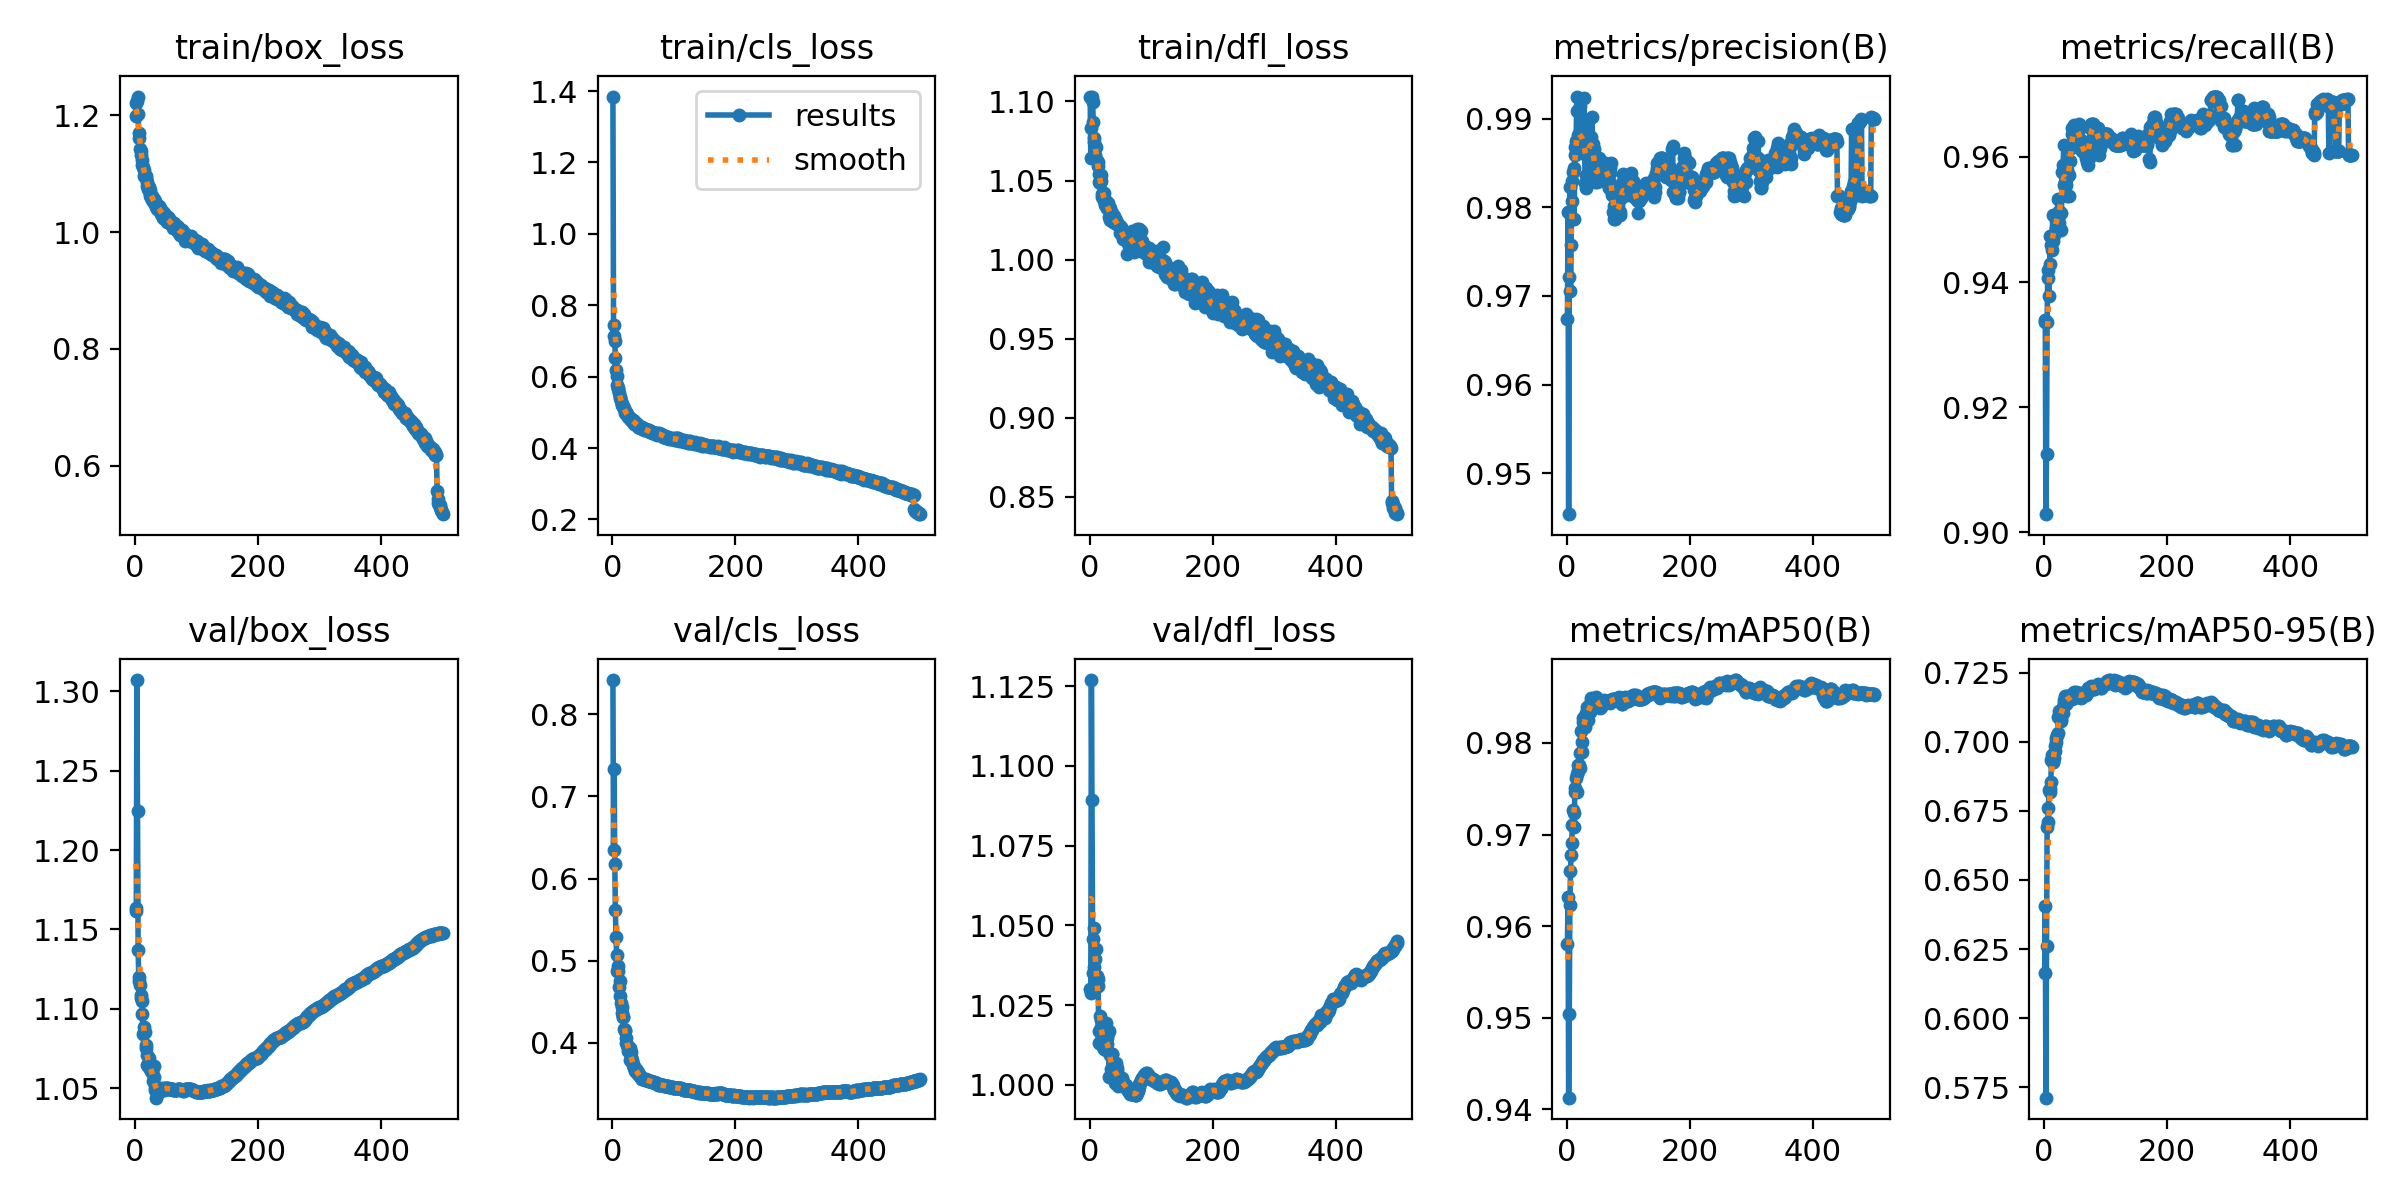

Data behind this chart, as committed beside it:
epoch, train/box_loss, train/cls_loss, train/dfl_loss, metrics/precision(B), metrics/recall(B), metrics/mAP50(B), metrics/mAP50-95(B), val/box_loss, val/cls_loss, val/dfl_loss, lr/pg0, lr/pg1, lr/pg2
1, 1.222, 1.385, 1.103, 0.9673, 0.9336, 0.958, 0.6165, 1.163, 0.8419, 1.03, 0.003328, 0.003328, 0.003328
2, 1.199, 0.7459, 1.065, 0.9795, 0.934, 0.9631, 0.6405, 1.162, 0.6343, 1.029, 0.006648, 0.006648, 0.006648
3, 1.224, 0.7133, 1.083, 0.9454, 0.9029, 0.9413, 0.5713, 1.307, 0.733, 1.127, 0.009955, 0.009955, 0.009955
4, 1.232, 0.6999, 1.103, 0.9721, 0.9125, 0.9504, 0.6262, 1.225, 0.618, 1.089, 0.009941, 0.009941, 0.009941
5, 1.202, 0.6522, 1.1, 0.9823, 0.9335, 0.9624, 0.6692, 1.137, 0.5622, 1.046, 0.009941, 0.009941, 0.009941
6, 1.17, 0.6174, 1.087, 0.9706, 0.9418, 0.966, 0.6708, 1.12, 0.5283, 1.035, 0.009921, 0.009921, 0.009921
7, 1.161, 0.6016, 1.077, 0.9758, 0.9406, 0.9678, 0.6759, 1.117, 0.5072, 1.049, 0.009901, 0.009901, 0.009901
8, 1.143, 0.5778, 1.075, 0.9807, 0.9377, 0.9691, 0.6824, 1.115, 0.4875, 1.037, 0.009881, 0.009881, 0.009881
9, 1.138, 0.5689, 1.066, 0.983, 0.9429, 0.971, 0.683, 1.107, 0.4932, 1.04, 0.009861, 0.009861, 0.009861
10, 1.133, 0.5654, 1.071, 0.984, 0.9473, 0.9727, 0.6817, 1.109, 0.4867, 1.032, 0.009842, 0.009842, 0.009842
11, 1.124, 0.5542, 1.064, 0.9845, 0.9473, 0.9724, 0.6853, 1.105, 0.4679, 1.042, 0.009822, 0.009822, 0.009822
12, 1.114, 0.5425, 1.062, 0.9786, 0.946, 0.9708, 0.6934, 1.097, 0.4748, 1.034, 0.009802, 0.009802, 0.009802
13, 1.111, 0.5402, 1.062, 0.9869, 0.9451, 0.9746, 0.6953, 1.084, 0.457, 1.031, 0.009782, 0.009782, 0.009782
14, 1.107, 0.532, 1.059, 0.9859, 0.9507, 0.975, 0.6927, 1.085, 0.448, 1.033, 0.009762, 0.009762, 0.009762
15, 1.097, 0.5238, 1.054, 0.9875, 0.9466, 0.9762, 0.6928, 1.089, 0.4439, 1.013, 0.009743, 0.009743, 0.009743
16, 1.097, 0.5198, 1.049, 0.9909, 0.9475, 0.9766, 0.6943, 1.086, 0.4358, 1.017, 0.009723, 0.009723, 0.009723
17, 1.097, 0.5172, 1.049, 0.9925, 0.9478, 0.9746, 0.6965, 1.077, 0.4308, 1.022, 0.009703, 0.009703, 0.009703
18, 1.092, 0.515, 1.054, 0.987, 0.9507, 0.9769, 0.6986, 1.075, 0.4318, 1.018, 0.009683, 0.009683, 0.009683
19, 1.086, 0.5131, 1.05, 0.9881, 0.9487, 0.9776, 0.7015, 1.071, 0.4172, 1.02, 0.009663, 0.009663, 0.009663
20, 1.078, 0.5027, 1.041, 0.9861, 0.95, 0.9775, 0.6999, 1.064, 0.4152, 1.015, 0.009644, 0.009644, 0.009644
21, 1.073, 0.4985, 1.039, 0.9915, 0.9487, 0.9789, 0.7024, 1.064, 0.4139, 1.016, 0.009624, 0.009624, 0.009624
22, 1.077, 0.5014, 1.04, 0.9865, 0.9503, 0.9772, 0.7032, 1.065, 0.4059, 1.012, 0.009604, 0.009604, 0.009604
23, 1.071, 0.4966, 1.037, 0.9878, 0.9533, 0.9813, 0.709, 1.069, 0.3993, 1.012, 0.009584, 0.009584, 0.009584
24, 1.073, 0.4944, 1.042, 0.9877, 0.9495, 0.979, 0.7095, 1.062, 0.3977, 1.011, 0.009564, 0.009564, 0.009564
25, 1.062, 0.4902, 1.034, 0.987, 0.9514, 0.9801, 0.7112, 1.063, 0.3898, 1.012, 0.009545, 0.009545, 0.009545
26, 1.06, 0.4881, 1.035, 0.9895, 0.9511, 0.9828, 0.7105, 1.061, 0.3937, 1.019, 0.009525, 0.009525, 0.009525
27, 1.062, 0.4873, 1.037, 0.9865, 0.951, 0.9823, 0.7075, 1.06, 0.3915, 1.011, 0.009505, 0.009505, 0.009505
28, 1.055, 0.4843, 1.033, 0.9924, 0.9484, 0.9824, 0.7083, 1.06, 0.3934, 1.015, 0.009485, 0.009485, 0.009485
29, 1.054, 0.4808, 1.032, 0.986, 0.9575, 0.9818, 0.7117, 1.054, 0.3793, 1.013, 0.009465, 0.009465, 0.009465
30, 1.057, 0.4827, 1.036, 0.9827, 0.9577, 0.9824, 0.7104, 1.064, 0.3881, 1.016, 0.009446, 0.009446, 0.009446
31, 1.05, 0.4788, 1.034, 0.9837, 0.9587, 0.9831, 0.7125, 1.057, 0.3831, 1.017, 0.009426, 0.009426, 0.009426
32, 1.052, 0.476, 1.027, 0.9821, 0.962, 0.9832, 0.7142, 1.05, 0.3787, 1.003, 0.009406, 0.009406, 0.009406
33, 1.051, 0.4778, 1.032, 0.9885, 0.9554, 0.9839, 0.7152, 1.049, 0.3736, 1.01, 0.009386, 0.009386, 0.009386
34, 1.043, 0.4743, 1.025, 0.9869, 0.956, 0.9835, 0.7165, 1.044, 0.3726, 1.003, 0.009366, 0.009366, 0.009366
35, 1.046, 0.4764, 1.027, 0.9879, 0.9565, 0.9825, 0.7137, 1.049, 0.3701, 1.005, 0.009347, 0.009347, 0.009347
36, 1.04, 0.4685, 1.03, 0.9861, 0.9554, 0.9837, 0.7147, 1.05, 0.3697, 1.01, 0.009327, 0.009327, 0.009327
37, 1.044, 0.4674, 1.027, 0.9855, 0.9579, 0.9834, 0.7164, 1.047, 0.3651, 1.01, 0.009307, 0.009307, 0.009307
38, 1.039, 0.4683, 1.024, 0.987, 0.9538, 0.9839, 0.7143, 1.049, 0.3684, 1.007, 0.009287, 0.009287, 0.009287
39, 1.044, 0.4702, 1.027, 0.9879, 0.9571, 0.9849, 0.7164, 1.048, 0.3662, 1.002, 0.009267, 0.009267, 0.009267
40, 1.042, 0.4667, 1.028, 0.9871, 0.9571, 0.9845, 0.7161, 1.05, 0.3634, 1.003, 0.009248, 0.009248, 0.009248
41, 1.04, 0.4655, 1.023, 0.9902, 0.9538, 0.9841, 0.7154, 1.048, 0.3636, 1.001, 0.009228, 0.009228, 0.009228
42, 1.031, 0.4591, 1.024, 0.9871, 0.9594, 0.9844, 0.7158, 1.05, 0.3617, 1.004, 0.009208, 0.009208, 0.009208
43, 1.031, 0.4598, 1.025, 0.9846, 0.9614, 0.9848, 0.7162, 1.049, 0.3603, 1.007, 0.009188, 0.009188, 0.009188
44, 1.037, 0.4594, 1.023, 0.9866, 0.9618, 0.9847, 0.7163, 1.049, 0.3604, 1.004, 0.009168, 0.009168, 0.009168
45, 1.026, 0.4567, 1.023, 0.985, 0.9647, 0.9847, 0.7155, 1.05, 0.3591, 1.005, 0.009149, 0.009149, 0.009149
46, 1.023, 0.4572, 1.022, 0.9828, 0.9636, 0.9846, 0.7172, 1.05, 0.3585, 1.002, 0.009129, 0.009129, 0.009129
47, 1.033, 0.4572, 1.022, 0.9833, 0.9636, 0.9847, 0.7164, 1.049, 0.3564, 0.9998, 0.009109, 0.009109, 0.009109
48, 1.028, 0.4567, 1.022, 0.9839, 0.9647, 0.985, 0.718, 1.049, 0.3554, 1, 0.009089, 0.009089, 0.009089
49, 1.022, 0.4578, 1.017, 0.9828, 0.9651, 0.9843, 0.7174, 1.05, 0.3557, 1, 0.009069, 0.009069, 0.009069
50, 1.026, 0.4545, 1.02, 0.9831, 0.9647, 0.9847, 0.7176, 1.05, 0.3557, 1.001, 0.00905, 0.00905, 0.00905
51, 1.024, 0.4522, 1.021, 0.985, 0.9629, 0.9842, 0.7178, 1.05, 0.3553, 1.002, 0.00903, 0.00903, 0.00903
52, 1.017, 0.4497, 1.018, 0.9856, 0.9635, 0.9842, 0.7179, 1.05, 0.3554, 1.002, 0.00901, 0.00901, 0.00901
53, 1.026, 0.4526, 1.017, 0.9845, 0.9647, 0.9843, 0.7177, 1.05, 0.3543, 1.002, 0.00899, 0.00899, 0.00899
54, 1.019, 0.4509, 1.013, 0.9845, 0.9643, 0.9838, 0.7163, 1.05, 0.3545, 1.001, 0.00897, 0.00897, 0.00897
55, 1.022, 0.4543, 1.014, 0.9846, 0.9641, 0.984, 0.7171, 1.049, 0.3554, 0.9997, 0.008951, 0.008951, 0.008951
56, 1.018, 0.4515, 1.013, 0.9833, 0.9647, 0.9841, 0.7166, 1.05, 0.3547, 0.9998, 0.008931, 0.008931, 0.008931
57, 1.022, 0.4493, 1.014, 0.9832, 0.9652, 0.9845, 0.7162, 1.05, 0.3539, 0.9998, 0.008911, 0.008911, 0.008911
58, 1.014, 0.4468, 1.014, 0.9844, 0.9629, 0.9845, 0.7178, 1.049, 0.3532, 0.9994, 0.008891, 0.008891, 0.008891
59, 1.014, 0.4487, 1.014, 0.9849, 0.9625, 0.9844, 0.7164, 1.049, 0.3538, 0.9995, 0.008871, 0.008871, 0.008871
60, 1.013, 0.4493, 1.016, 0.985, 0.9619, 0.9846, 0.716, 1.05, 0.3533, 1, 0.008852, 0.008852, 0.008852
... 440 more rows
